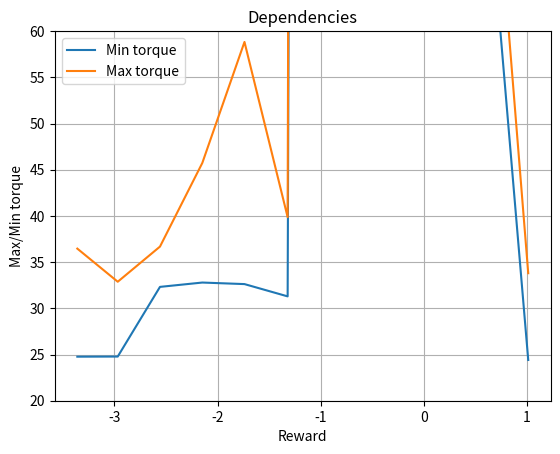

Source code (Python):
import re
import matplotlib.pyplot as plt

# Your input string
input_string = [
"Max 1 act: 24.766929408035875, Max 2 act: 36.46159086420851, Reward:-3.3599549615003435, Error vel: 0.03272942520532119",
"Max 1 act: 24.7803512302777, Max 2 act: 32.87674107170385, Reward:-2.9679065555992556, Error vel: 0.04042574011465826",
"Max 1 act: 32.32011634462596, Max 2 act: 36.68094260018092, Reward:-2.5583036054557646, Error vel: 0.04098222699073695",
"Max 1 act: 45.72761928020896, Max 2 act: 32.789537616949175, Reward:-2.147839949215124, Error vel: 0.05488055136487786",
"Max 1 act: 32.622422500681154, Max 2 act: 58.827528134137246, Reward:-1.7387147071838702, Error vel: 0.12225548115795093",
"Max 1 act: 39.86963538868039, Max 2 act: 31.292308995394595, Reward:-1.3200568895884037, Error vel: 0.20730669236699956",
"Max 1 act: 1766.4788928387588, Max 2 act: 1315.3510804895116, Reward:-0.9167614245692708, Error vel: 0.05892373618222441",
"Max 1 act: 205.68094623201296, Max 2 act: 224.49296224103762, Reward:-0.36340331620795296, Error vel: 1.2298073631372128",
"Max 1 act: 24.4102965153385, Max 2 act: 33.800637272696434, Reward:1.0133930393264787e-05, Error vel: 0.029589376368271417",

]
# Define the regex pattern for floating point numbers (including negative numbers)
pattern = r'-?\d+\.\d+'
res = {}
res["min_trq"] = []
res["max_trq"] = []
res["rew"] = []
for str_i in input_string:
    numbers = re.findall(pattern, str_i)
    numbers = [float(num) for num in numbers]
    res["min_trq"].append(min([numbers[0], numbers[1]]))
    res["max_trq"].append(max([numbers[0], numbers[1]]))
    res["rew"].append(numbers[2])
print(res)

plt.figure()
plt.plot(res["rew"], res["min_trq"])
plt.plot(res["rew"], res["max_trq"])
plt.title("Dependencies")
plt.xlabel("Reward")
plt.ylabel("Max/Min torque")
plt.ylim([20, 60])
plt.legend(["Min torque", "Max torque"])
plt.grid(True)
plt.show()